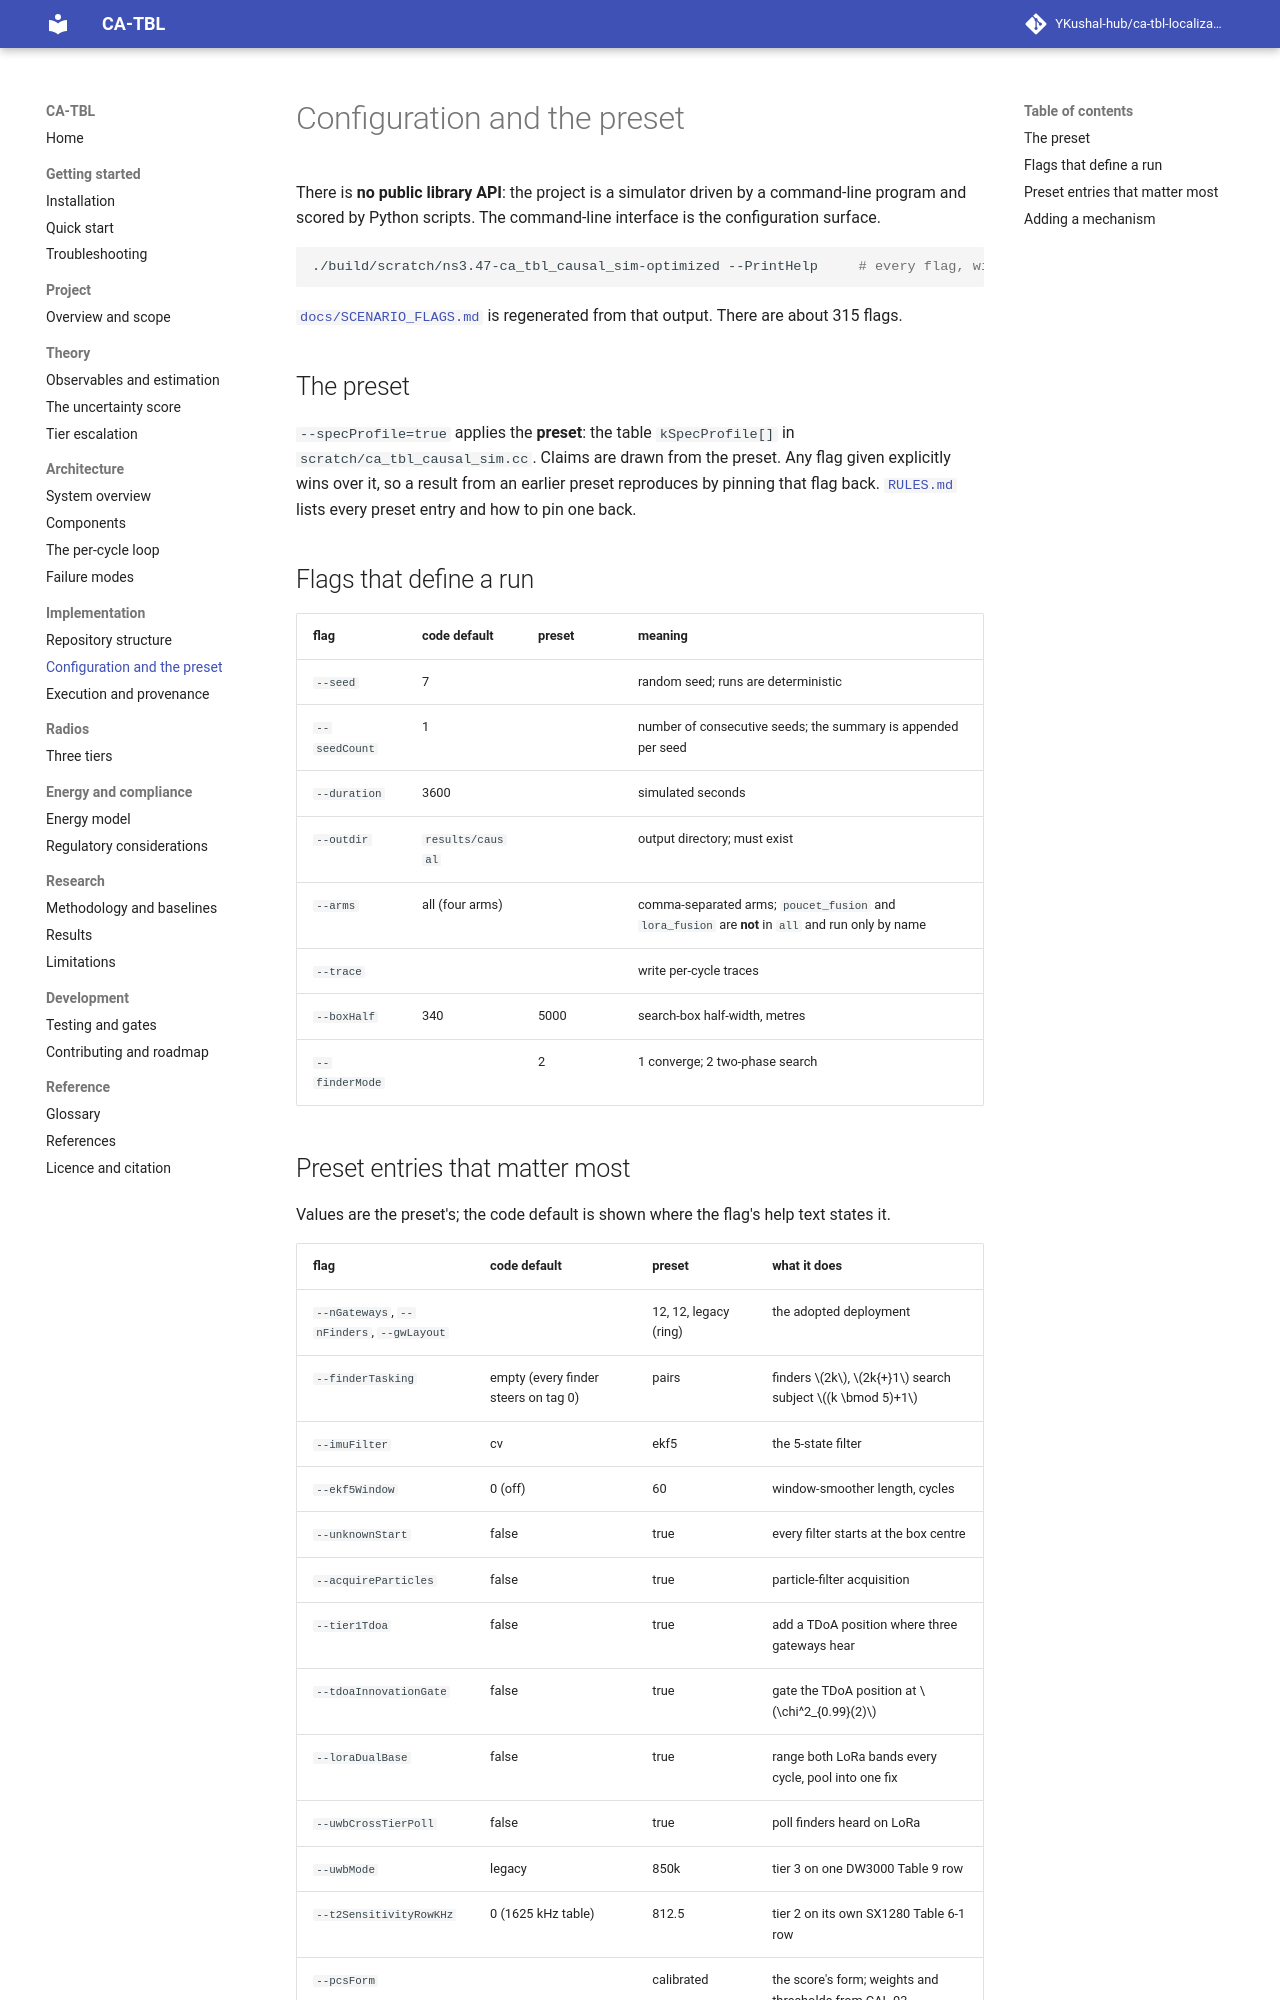

repository: YKushal-hub/ca-tbl-localization · page: implementation/configuration/index.html · generator: mkdocs

# Configuration and the preset

There is **no public library API**: the project is a simulator driven by a command-line program and scored by Python
scripts. The command-line interface is the configuration surface.

```bash
./build/scratch/ns3.47-ca_tbl_causal_sim-optimized --PrintHelp     # every flag, with its reasoning
```

[`docs/SCENARIO_FLAGS.md`](https://github.com/YKushal-hub/ca-tbl-localization/blob/main/docs/SCENARIO_FLAGS.md) is regenerated from that output. There are about 315 flags.

## The preset

`--specProfile=true` applies the **preset**: the table `kSpecProfile[]` in `scratch/ca_tbl_causal_sim.cc`. Claims are
drawn from the preset. Any flag given explicitly wins over it, so a result from an earlier preset reproduces by
pinning that flag back. [`RULES.md`](https://github.com/YKushal-hub/ca-tbl-localization/blob/main/RULES.md) lists every preset entry and how to pin one back.

## Flags that define a run

| flag | code default | preset | meaning |
|---|---|---|---|
| `--seed` | 7 | | random seed; runs are deterministic |
| `--seedCount` | 1 | | number of consecutive seeds; the summary is appended per seed |
| `--duration` | 3600 | | simulated seconds |
| `--outdir` | `results/causal` | | output directory; must exist |
| `--arms` | all | | comma-separated arms; `poucet_fusion` and `lora_fusion` only by name |
| `--trace` | | | write per-cycle traces |
| `--boxHalf` | 340 | 5000 | search-box half-width, metres |
| `--finderMode` | | 2 | 1 converge; 2 two-phase search |
